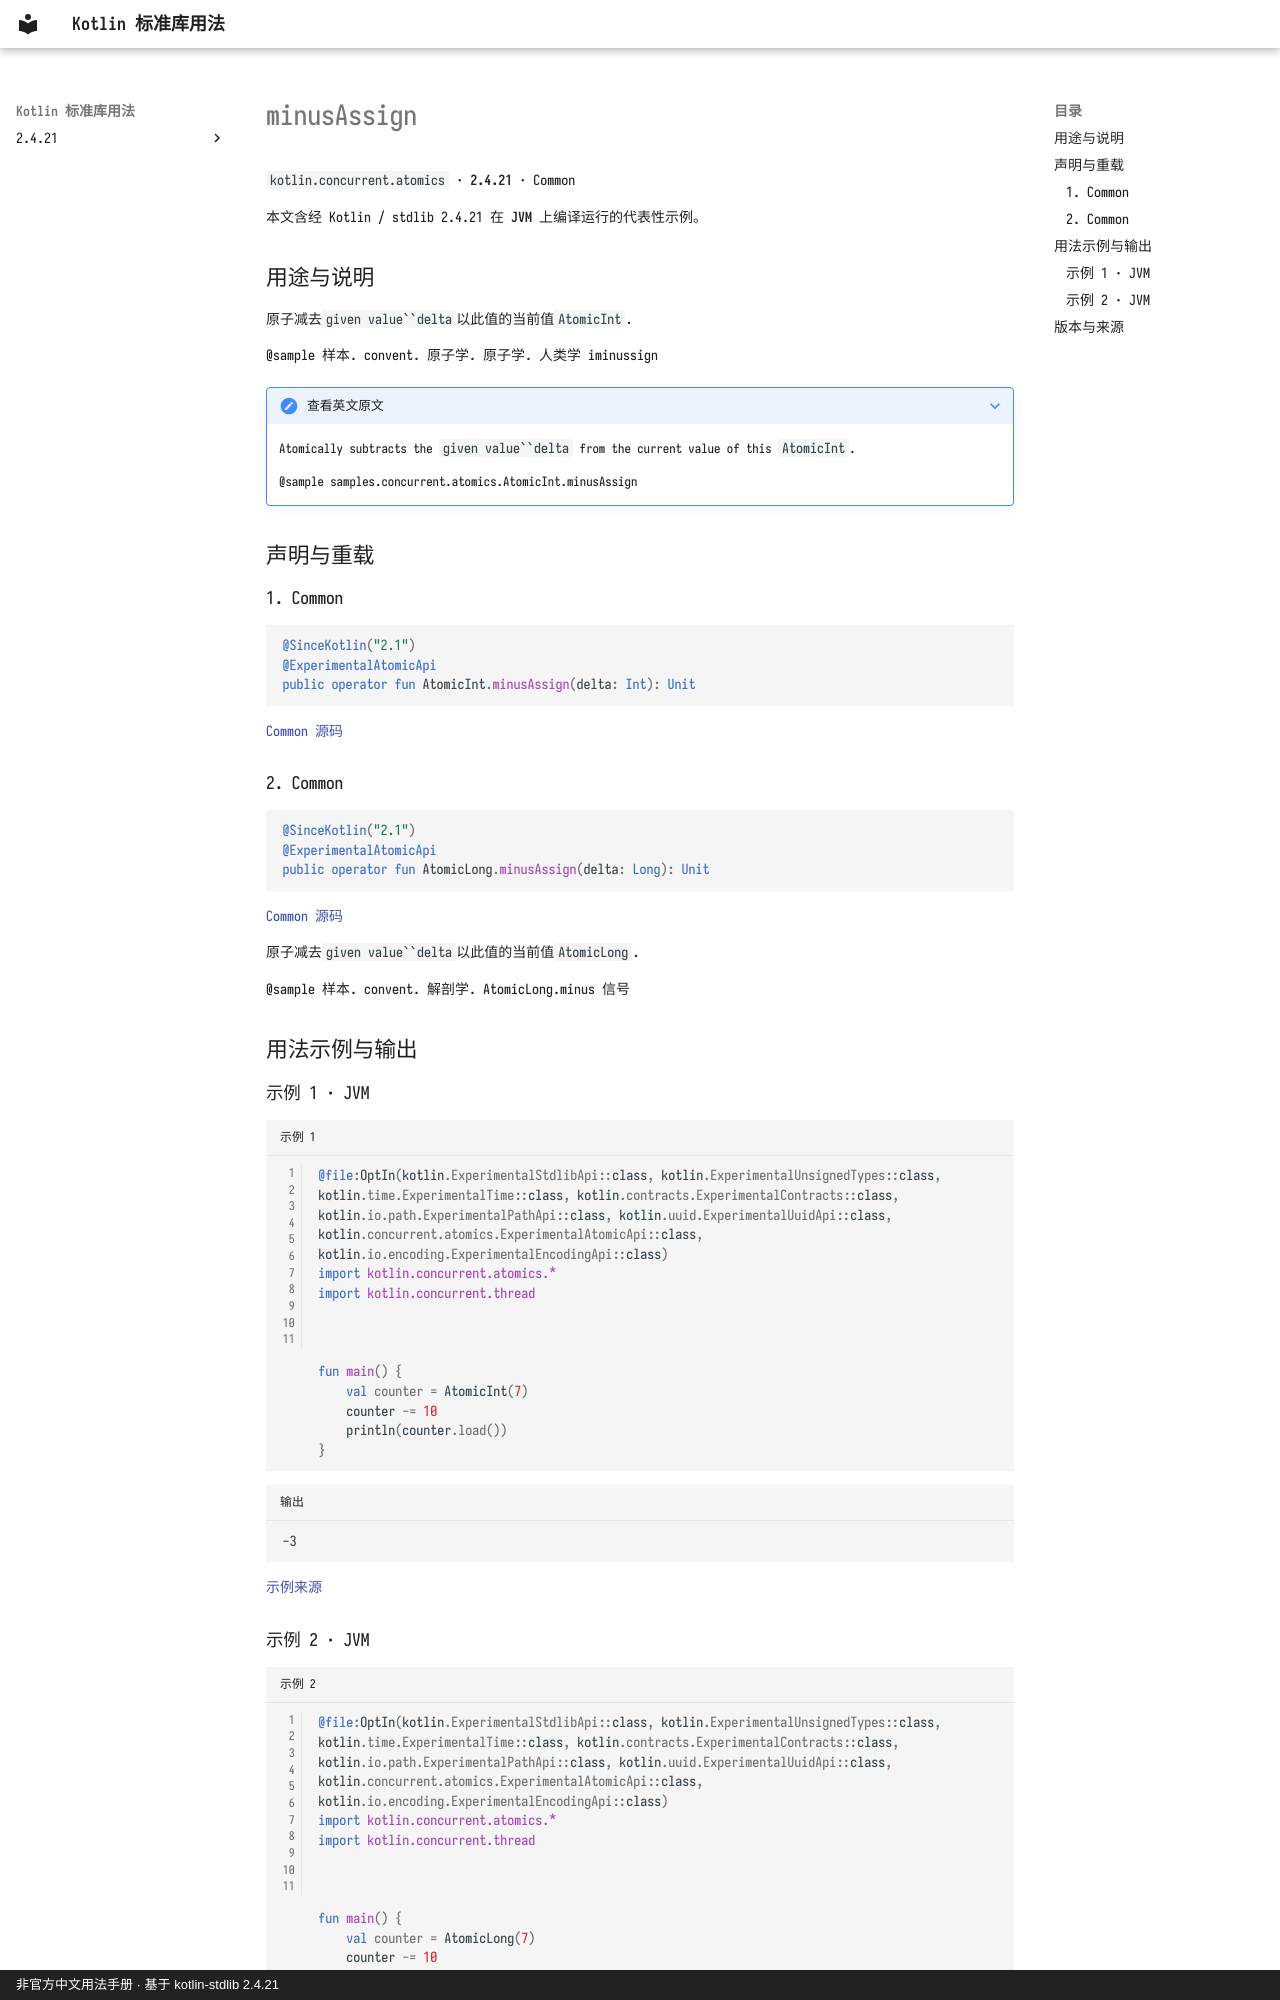

repository: oooooooko/kotlin-stdlib-docs · page: zh/api/kotlin.concurrent.atomics/minusassign--5e31c583/index.html · generator: mkdocs · copyright: 非官方中文用法手册 · 基于 kotlin-stdlib 2.4.21

# minusAssign

`kotlin.concurrent.atomics` · **2.4.21** · Common

本文含经 Kotlin / stdlib 2.4.21 在 **JVM** 上编译运行的代表性示例。

## 用途与说明

原子减去`given value``delta`以此值的当前值`AtomicInt`.

@sample 样本. convent. 原子学. 原子学. 人类学 iminussign

??? note "查看英文原文"

    Atomically subtracts the `given value``delta` from the current value of this `AtomicInt`.
    
    @sample samples.concurrent.atomics.AtomicInt.minusAssign

## 声明与重载

### 1. Common

```kotlin
@SinceKotlin("2.1")
@ExperimentalAtomicApi
public operator fun AtomicInt.minusAssign(delta: Int): Unit
```

[Common 源码](https://github.com/JetBrains/kotlin/blob/v2.4.21/libraries/stdlib/src/kotlin/concurrent/atomics/Atomics.common.kt#L109)

### 2. Common

```kotlin
@SinceKotlin("2.1")
@ExperimentalAtomicApi
public operator fun AtomicLong.minusAssign(delta: Long): Unit
```

[Common 源码](https://github.com/JetBrains/kotlin/blob/v2.4.21/libraries/stdlib/src/kotlin/concurrent/atomics/Atomics.common.kt#L328)

原子减去`given value``delta`以此值的当前值`AtomicLong`.

@sample 样本. convent. 解剖学. AtomicLong.minus 信号

## 用法示例与输出

### 示例 1 · JVM

```kotlin title="示例 1" linenums="1"
@file:OptIn(kotlin.ExperimentalStdlibApi::class, kotlin.ExperimentalUnsignedTypes::class, kotlin.time.ExperimentalTime::class, kotlin.contracts.ExperimentalContracts::class, kotlin.io.path.ExperimentalPathApi::class, kotlin.uuid.ExperimentalUuidApi::class, kotlin.concurrent.atomics.ExperimentalAtomicApi::class, kotlin.io.encoding.ExperimentalEncodingApi::class)
import kotlin.concurrent.atomics.*
import kotlin.concurrent.thread



fun main() {
    val counter = AtomicInt(7)
    counter -= 10
    println(counter.load())
}
```

```text title="输出"
-3
```

[示例来源](https://github.com/JetBrains/kotlin/blob/v2.4.21/libraries/stdlib/samples/test/samples/concurrent/atomics/atomics.kt#L84)
